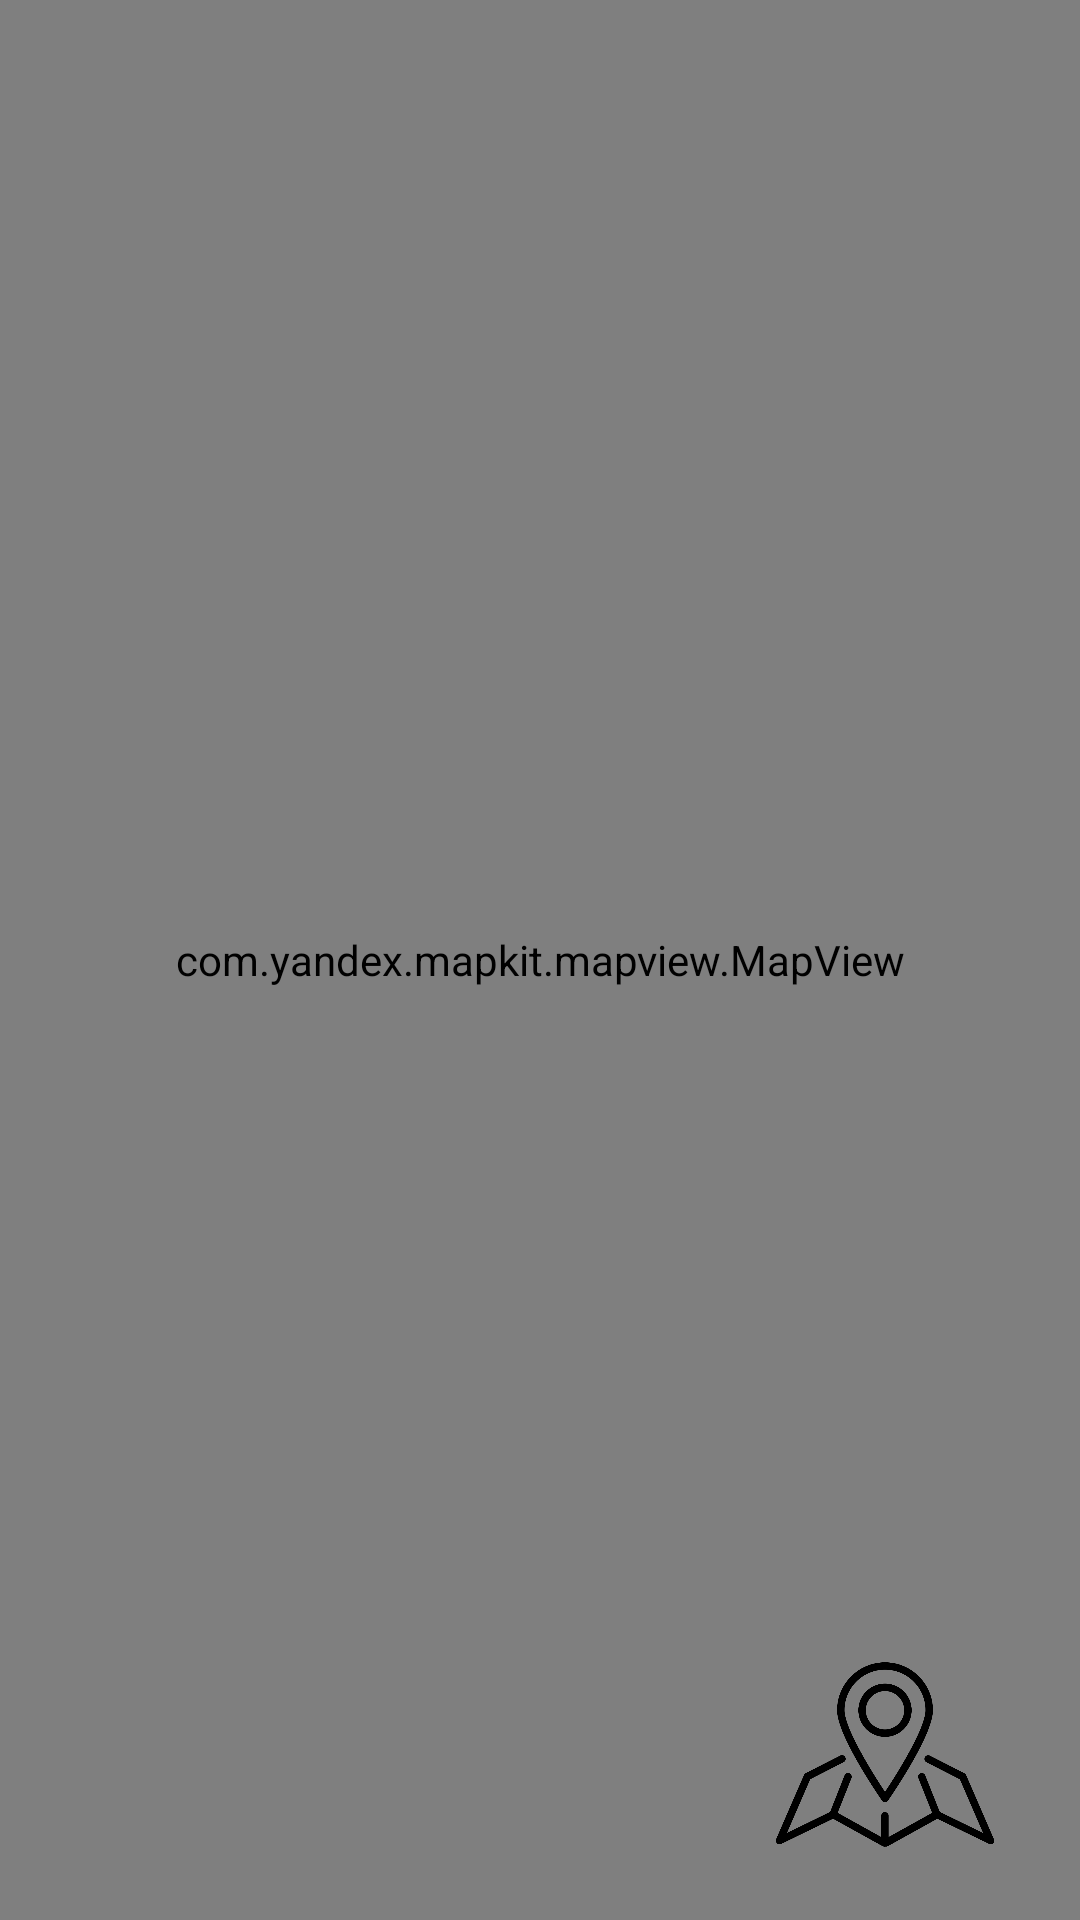

Produce the Android XML layout that renders to this screen, including the resource entries it uses.
<!-- AndroidManifest.xml: application theme Theme.Diplomawork -->
<!-- res/layout/activity_profile.xml -->
<?xml version="1.0" encoding="utf-8"?>
<androidx.constraintlayout.widget.ConstraintLayout xmlns:android="http://schemas.android.com/apk/res/android"
    xmlns:app="http://schemas.android.com/apk/res-auto"
    xmlns:tools="http://schemas.android.com/tools"
    android:layout_width="match_parent"
    android:layout_height="match_parent"
    tools:context=".Profile">

    <com.yandex.mapkit.mapview.MapView
        android:id="@+id/mapview"
        android:layout_width="match_parent"
        android:layout_height="match_parent"
        tools:layout_editor_absoluteX="27dp"
        tools:layout_editor_absoluteY="0dp">


    </com.yandex.mapkit.mapview.MapView>

    <ImageView
        android:id="@+id/Setings"
        android:layout_width="60dp"
        android:layout_height="60dp"
        android:layout_alignParentTop="true"
        android:layout_alignParentEnd="true"
        android:layout_marginTop="16dp"
        android:layout_marginStart="16dp"
        app:layout_constraintStart_toStartOf="parent"
        app:layout_constraintTop_toTopOf="parent"
        app:srcCompat="@drawable/setings" />


    <ImageView
        android:id="@+id/user_location_fab"
        android:layout_width="98dp"
        android:layout_height="79dp"
        android:layout_marginEnd="16dp"
        app:layout_constraintBottom_toBottomOf="parent"
        app:layout_constraintEnd_toEndOf="parent"
        app:layout_constraintTop_toTopOf="parent"
        app:layout_constraintVertical_bias="0.972"
        app:srcCompat="@drawable/map" />


</androidx.constraintlayout.widget.ConstraintLayout>
<!-- resources referenced by this layout -->
<resources>
  <!-- drawable map: png bitmap (drawable, 43506 bytes) -->
  <style name="Theme.Diplomawork" parent="Base.Theme.Diplomawork" />
  <style name="Base.Theme.Diplomawork" parent="Theme.Material3.DayNight.NoActionBar">
          
          
      </style>
</resources>
